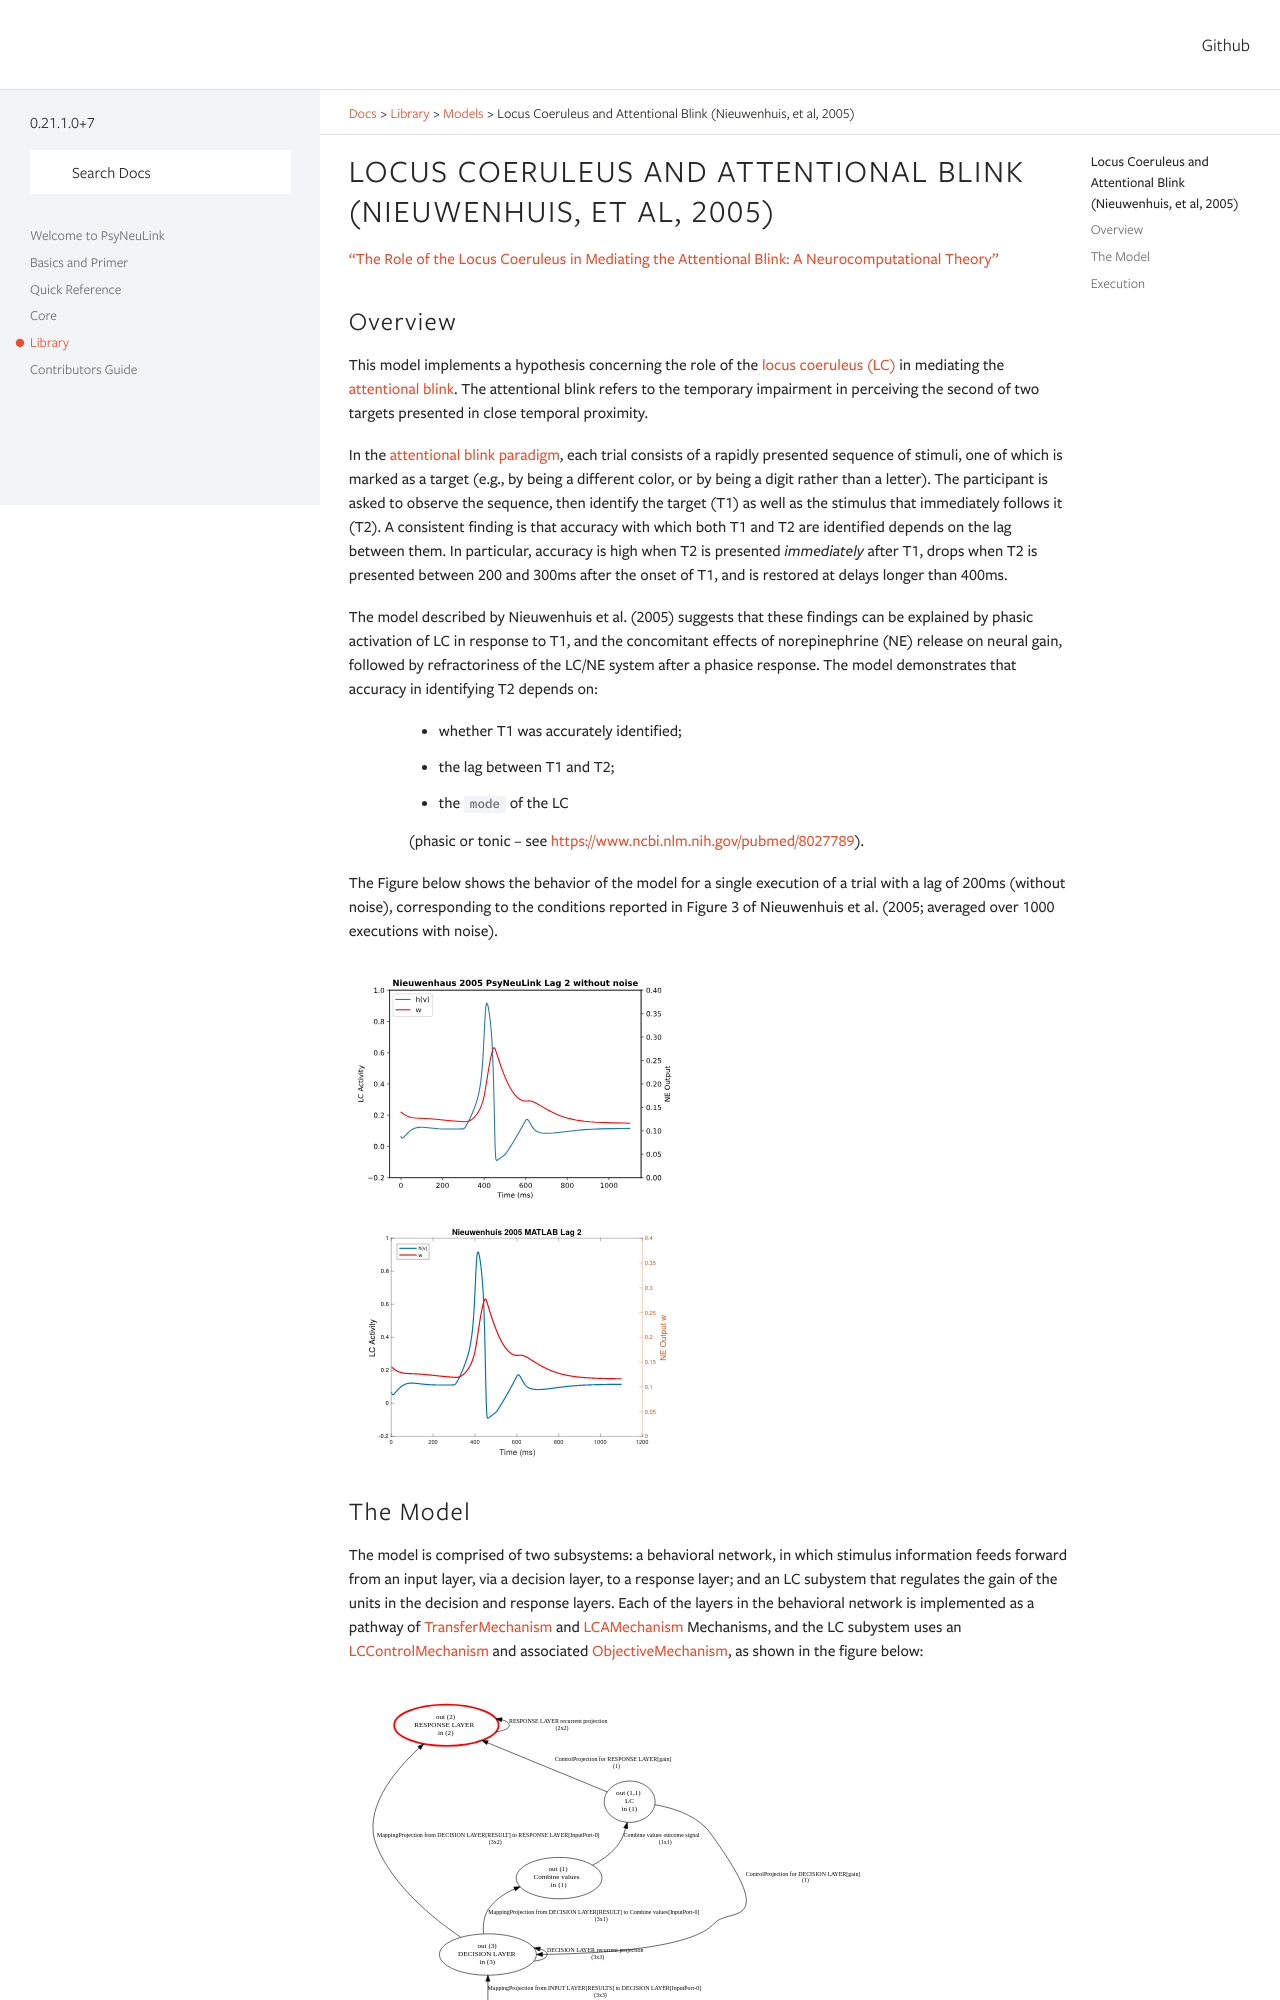

repository: PrincetonUniversity/PsyNeuLink · page: branch/devel/NieuwenhuisModel.html · generator: sphinx

Locus Coeruleus and Attentional Blink (Nieuwenhuis, et al, 2005)
================================================================
`"The Role of the Locus Coeruleus in Mediating the Attentional Blink: A Neurocomputational Theory" <https://research.vu.nl/ws/files/2063874/Nieuwenhuis%20Journal%20of%20Experimental%20Psychology%20-%20General%20134(3)-2005%20u.pdf>`_

Overview
--------

This model implements a hypothesis concerning the role of the `locus coeruleus (LC)
<http://www.scholarpedia.org/article/Locus_coeruleus>`_ in mediating the `attentional blink
<http://www.scholarpedia.org/article/Attentional_blink>`_. The attentional blink refers to the temporary impairment
in perceiving the second of two targets presented in close temporal proximity.

In the `attentional blink paradigm <http://www.scholarpedia.org/article/Attentional_blink>`_, each trial consists of a
rapidly presented sequence of stimuli, one of which is marked as a target (e.g., by being a different color, or by being
a digit rather than a letter).  The participant is asked to observe the sequence, then identify the target (T1) as well
as the stimulus that immediately follows it (T2).  A consistent finding is that accuracy with which both T1 and T2 are
identified depends on the lag between them. In particular, accuracy is high when T2 is presented *immediately* after T1,
drops when T2 is presented between 200 and 300ms after the onset of T1, and is restored at delays longer than 400ms.

The model described by Nieuwenhuis et al. (2005) suggests that these findings can be explained by phasic activation
of LC in response to T1, and the concomitant effects of norepinephrine (NE) release on neural gain, followed by
refractoriness of the LC/NE system after a phasice response.  The model demonstrates that accuracy in identifying T2
depends on:
   * whether T1 was accurately identified;
   * the lag between T1 and T2;
   * the `mode <LCControlMechanism.mode_Modes_Of_Operation>` of the LC
   (phasic or tonic -- see `<https://www.ncbi.nlm.nih.gov/pubmed/8027789>`_).

The Figure below shows the behavior of the model for a single execution of a trial with a lag of 200ms (without noise),
corresponding to the conditions reported in Figure 3 of Nieuwenhuis et al. (2005; averaged over 1000 executions with
noise).



.. _Nieuwenhuis2005_PsyNeuLink_Fig:

.. figure:: _static/Nieuwenhuis2005_psyneulink.svg
   :figwidth: 45 %
   :align: left
   :alt: Nieuwenhuis et al. 2005 plot produced by PsyNeuLink

.. _Nieuwenhuis2005_MATLAB_Fig:

.. figure:: _static/Nieuwenhuis2005_MATLAB.svg
   :figwidth: 45 %
   :align: left
   :alt: Nieuwenhuis et al. 2005 plot produced by MATLAB

The Model
---------

The model is comprised of two subsystems: a behavioral network, in which stimulus information feeds forward from an
input layer, via a decision layer, to a response layer;  and an LC subystem that regulates the gain of the units in
the decision and response layers.  Each of the layers in the behavioral network is implemented as a pathway of
`TransferMechanism <TransferMechanism>` and `LCAMechanism` Mechanisms, and the LC subystem uses an `LCControlMechanism` and
associated `ObjectiveMechanism`, as shown in the figure below:

.. _Nieuwenhuis2005_System_Graph:

.. figure:: _static/Nieuwenhuis2005_System_Graph.svg
   :figwidth: 75 %
   :align: center
   :alt: Nieuwenhuis System Graph
